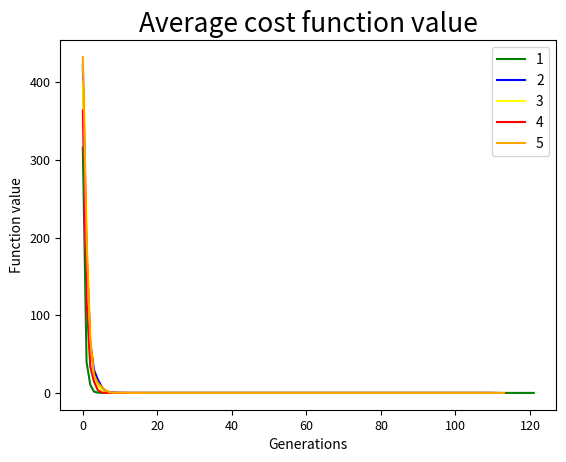

Here is the Python script that generated this plot:
import random
import sys
import math
import matplotlib.pyplot as plt


# Parameter functions and values


def cost(chromosome):
    x, y = decode_chromosome_function(chromosome)
    return math.fabs(mccormick_function(x, y) + 1.913)


def tournament_selection(cost_f, population, size):
    z = []
    while len(z) < size:
        z.append(random.choice(population))
    best = None
    best_f = None
    for e in z:
        ff = cost_f(e)
        if best is None or ff < best_f:
            best_f = ff
            best = e
    return best


def code_chromosome(x, y):
    x = int(x * math.pow(10, precision))
    y = int(y * math.pow(10, precision))
    x = int(x + 1.5 * math.pow(10, precision))
    y = int(y + 3 * math.pow(10, precision))
    chromosome_x = list(bin(x)[2:].zfill(num_bits_x))
    chromosome_y = list(bin(y)[2:].zfill(num_bits_y))
    return chromosome_x + chromosome_y


def decode_chromosome(chromosome):
    chromosome_x = chromosome[:num_bits_x]
    chromosome_y = chromosome[num_bits_x:]
    x = int(''.join(map(str, chromosome_x)), 2)
    y = int(''.join(map(str, chromosome_y)), 2)
    x -= 1.5 * math.pow(10, precision)
    y -= 3 * math.pow(10, precision)
    x /= math.pow(10, precision)
    y /= math.pow(10, precision)
    return x, y


max_iter = 500
mut_rate = 0.2
population_size = 150
next_population_size = 150
num_runs = 5
convergence_number = 100        # algorithms stops if best chromosome doesn't change for this number of generations
precision = 3
num_bits_x = int(math.ceil(math.log2(5.5 * math.pow(10, precision))))
num_bits_y = int(math.ceil(math.log2(7 * math.pow(10, precision))))
crossover_selection = tournament_selection
cost_function = cost
code_chromosome_function = code_chromosome
decode_chromosome_function = decode_chromosome
outfile = sys.stdout


########################################################################
# Algorithm and fixed functions


def mutate(chromosme, probability):
    if random.random() <= probability:
        first = random.randrange(1, len(chromosme) - 1)
        second = random.randrange(1, len(chromosme) - 1)
        if first < second:
            chromosme[first: second + 1] = reversed(chromosme[first: second + 1])
        else:
            chromosme[second: first + 1] = reversed(chromosme[second: first + 1])
    return chromosme


def mccormick_function(x, y):
    return math.sin(x + y) + (x - y) ** 2 - 1.5 * x + 2.5 * y + 1


def valid_chromosome(chromosome):
    x, y = decode_chromosome_function(chromosome)
    if not (-1.5 <= x <= 4):
        return False
    if not (-3 <= y <= 4):
        return False
    return True


def single_point_crossover(c1, c2):
    r = random.randrange(1, len(c1) - 1)
    c3 = c1[:r] + c2[r:]
    c4 = c2[:r] + c1[r:]
    return c3, c4


def draw_stats(all_best_lists, all_average_lists, generations_list, pop_size):
    c = 0
    colors = ['green', 'blue', 'yellow', 'red', 'orange']
    for best_list in all_best_lists:
        x_number_values = list(range(generations_list[c]))
        y_number_values = best_list
        plt.plot(x_number_values, y_number_values, color=colors[c], label=str(c + 1))
        plt.title('Best solution', fontsize=19)
        plt.xlabel('Generations', fontsize=10)
        plt.ylabel('Function value', fontsize=10)
        plt.tick_params(axis='both', labelsize=9)
        c += 1
    plt.legend(loc='upper right')
    filename = 'best' + str(pop_size) + '.pdf'
    plt.savefig(filename)

    plt.clf()
    c = 0
    for average_list in all_average_lists:
        x_number_values = list(range(generations_list[c]))
        y_number_values = average_list
        plt.plot(x_number_values, y_number_values, color=colors[c], label=str(c + 1))
        plt.title('Average cost function value', fontsize=19)
        plt.xlabel('Generations', fontsize=10)
        plt.ylabel('Function value', fontsize=10)
        plt.tick_params(axis='both', labelsize=9)
        c += 1
    plt.legend(loc='upper right')
    filename = 'average' + str(pop_size) + '.pdf'
    plt.savefig(filename)


def genetski():
    sum_cost = 0
    sum_iterations = 0
    best_ever_sol = None
    best_ever_f = None
    all_best_lists = []
    all_average_lists = []
    generations_list = []
    for k in range(num_runs):
        print('Starting: GA', k + 1, ', population size:', population_size, ', maximum_iterations:', max_iter,
              ', mutation_rate:', mut_rate, ', number of runs:', num_runs, file=outfile)
        best_list = []
        average_list = []
        best = None
        best_f = None
        current_same = 0
        t = 0
        tuple_pop = zip([round(random.uniform(-1.5, 4), 3) for _ in range(population_size)],
                        [round(random.uniform(-3, 4), 3) for _ in range(population_size)])
        population = []
        for x, y in tuple_pop:
            population.append(code_chromosome_function(x, y))
        while best_f != 0 and t < max_iter:
            n_population = population[:]
            while len(n_population) < population_size + next_population_size:
                c1 = crossover_selection(cost_function, population, 3)
                c2 = crossover_selection(cost_function, population, 3)
                c3, c4 = single_point_crossover(c1, c2)
                mutate(c3, mut_rate)
                mutate(c4, mut_rate)
                if valid_chromosome(c3):
                    n_population.append(c3)
                if valid_chromosome(c4):
                    n_population.append(c4)
            population = sorted(n_population, key=lambda l: cost_function(l))[:population_size]
            f = cost_function(population[0])
            average_f = sum(map(cost_function, population))
            average_list.append(average_f)
            print('Iteration:', t + 1, ', best solution:', f, ', average cost:', average_f, file=outfile)
            t += 1
            if best_f is None or best_f > f:
                best_f = f
                best = population[0]
                current_same = 0
                best_list.append(best_f)
            else:
                best_list.append(best_f)
                current_same += 1
                if current_same == convergence_number:
                    break
        all_best_lists.append(best_list)
        all_average_lists.append(average_list)
        generations_list.append(t)
        sum_cost += best_f
        sum_iterations += t
        if best_ever_f is None or best_ever_f > best_f:
            best_ever_f = best_f
            best_ever_sol = best
        print('Best solution in run', k + 1, ', composition of best chromosome', best, ', best cost',
              best_f, ', decoded best', decode_chromosome_function(best), file=outfile)
    sum_cost /= num_runs
    sum_iterations /= num_runs
    print('Average cost: %.2f' % sum_cost, file=outfile)
    print('Average number of iterations: %.2f' % sum_iterations, file=outfile)
    print('Best solution: %s' % best_ever_sol, file=outfile)
    print('Best cost: %.2f' % best_ever_f, file=outfile)
    print('Decoded best solution: %f, %f' % decode_chromosome(best_ever_sol), file=outfile)
    draw_stats(all_best_lists, all_average_lists, generations_list, population_size)


genetski()
